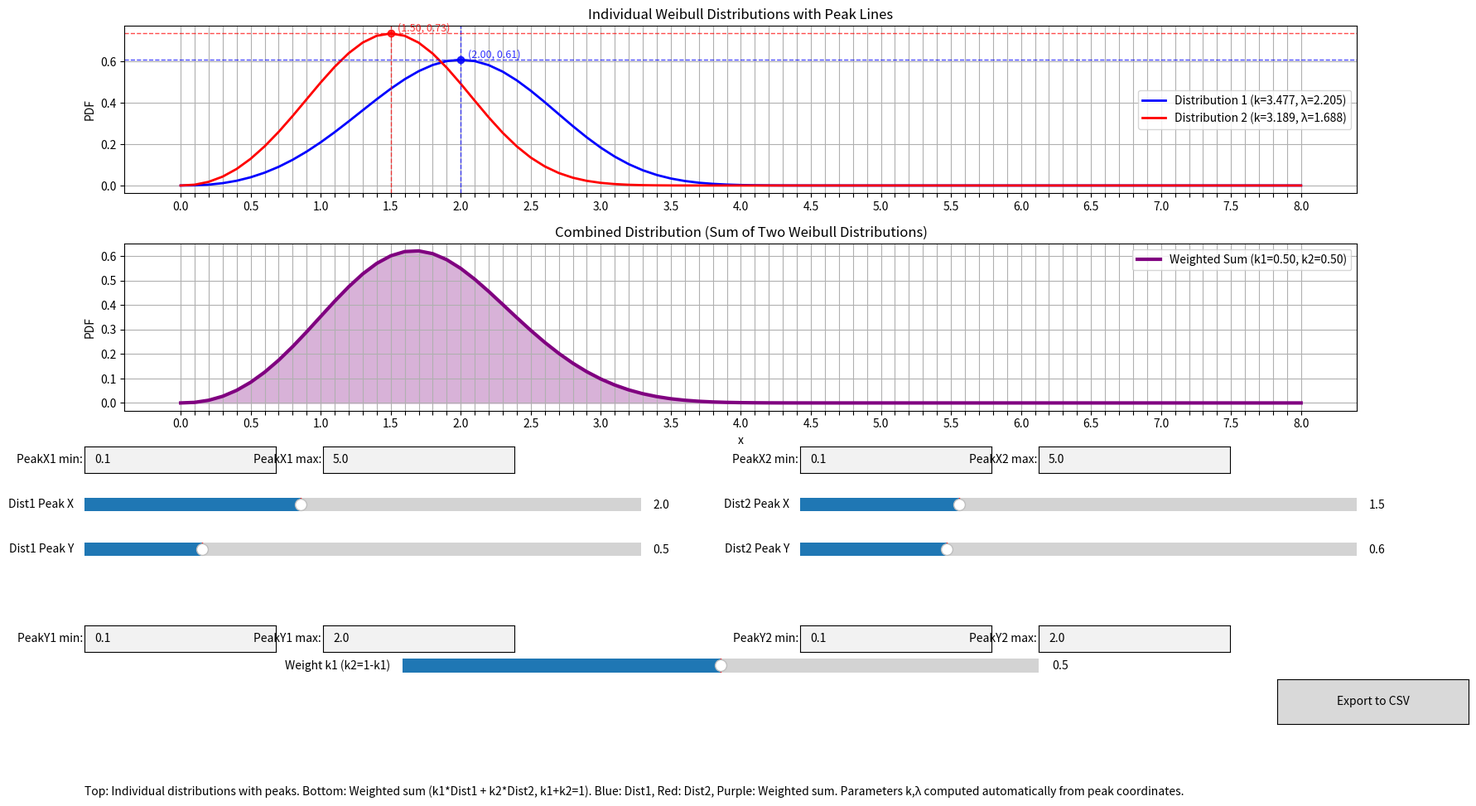

This chart was generated by the following Python code:
import scipy.stats
import scipy.optimize
import matplotlib.pyplot as plt
import matplotlib.widgets as widgets
import numpy as np
import csv
def weibull_peak_constant(k):
    """Compute the constant part of Weibull peak value for given shape parameter k"""
    if k <= 1:
        return np.inf  # Peak not defined for k <= 1
    ratio = (k - 1) / k
    return ratio ** ((k - 1) / k) * np.exp(-ratio ** (1 / k))

def compute_peak(k, lam):
    """Compute the peak coordinates (x, y) for given k and λ"""
    if k <= 1 or lam <= 0:
        return 0, 0
    ratio = (k - 1) / k
    x_peak = lam * ratio ** (1 / k)
    y_peak = (k / lam) * ratio ** ((k - 1) / k) * np.exp(-ratio ** (1 / k))
    return x_peak, y_peak

def find_params_for_peak(target_x, target_y, initial_guess=[2.0, 1.0]):
    """Find k and λ that achieve the target peak coordinates using optimization"""
    def objective(params):
        k, lam = params
        x, y = compute_peak(k, lam)
        return (x - target_x)**2 + (y - target_y)**2

    bounds = [(1.01, 10.0), (0.01, 10.0)]  # k >1, λ >0
    result = scipy.optimize.minimize(objective, initial_guess, bounds=bounds, method='L-BFGS-B')
    if result.success:
        return result.x
    else:
        return initial_guess  # fallback


def update_plot(peak_x1, peak_y1, peak_x2, peak_y2, weight_k1=0.5):
    """Update the plot with new parameters for both distributions and their weighted sum"""
    if peak_x1 <= 0 or peak_y1 <= 0 or peak_x2 <= 0 or peak_y2 <= 0:
        return  # Skip invalid parameters

    # Find k and λ for distribution 1
    k1, lam1 = find_params_for_peak(peak_x1, peak_y1)

    # Find k and λ for distribution 2
    k2, lam2 = find_params_for_peak(peak_x2, peak_y2)

    # Clear both subplots
    ax1.clear()
    ax2.clear()

    # Use fixed step size of 0.1 for consistent data export
    x_max = 8.0  # Fixed maximum range
    x = np.arange(0, x_max + 0.1, 0.1)

    # Plot first distribution (blue)
    pdf1 = scipy.stats.weibull_min.pdf(x, c=k1, scale=lam1)
    ax1.plot(x, pdf1, 'b-', linewidth=2, label=f'Distribution 1 (k={k1:.3f}, λ={lam1:.3f})')

    # Plot second distribution (red)
    pdf2 = scipy.stats.weibull_min.pdf(x, c=k2, scale=lam2)
    ax1.plot(x, pdf2, 'r-', linewidth=2, label=f'Distribution 2 (k={k2:.3f}, λ={lam2:.3f})')

    # Calculate weighted sum for second subplot
    weight_k2 = 1.0 - weight_k1
    pdf_weighted_sum = weight_k1 * pdf1 + weight_k2 * pdf2

    # Plot the weighted sum in second subplot
    ax2.plot(x, pdf_weighted_sum, 'purple', linewidth=3, label=f'Weighted Sum (k1={weight_k1:.2f}, k2={weight_k2:.2f})')
    ax2.fill_between(x, pdf_weighted_sum, alpha=0.3, color='purple')

    # Calculate and plot peak lines for distribution 1
    if k1 > 1:
        peak_x1 = lam1 * ((k1 - 1) / k1) ** (1 / k1)
        peak_y1 = scipy.stats.weibull_min.pdf(peak_x1, c=k1, scale=lam1)
        ax1.axvline(x=peak_x1, color='b', linestyle='--', alpha=0.7, linewidth=1)
        ax1.axhline(y=peak_y1, color='b', linestyle='--', alpha=0.7, linewidth=1)
        ax1.plot([peak_x1], [peak_y1], 'bo', markersize=6, alpha=0.8)
        ax1.text(peak_x1 + 0.05, peak_y1 + 0.01, f'({peak_x1:.2f}, {peak_y1:.2f})', fontsize=9, color='b', alpha=0.8)

    # Calculate and plot peak lines for distribution 2
    if k2 > 1:
        peak_x2 = lam2 * ((k2 - 1) / k2) ** (1 / k2)
        peak_y2 = scipy.stats.weibull_min.pdf(peak_x2, c=k2, scale=lam2)
        ax1.axvline(x=peak_x2, color='r', linestyle='--', alpha=0.7, linewidth=1)
        ax1.axhline(y=peak_y2, color='r', linestyle='--', alpha=0.7, linewidth=1)
        ax1.plot([peak_x2], [peak_y2], 'ro', markersize=6, alpha=0.8)
        ax1.text(peak_x2 + 0.05, peak_y2 + 0.01, f'({peak_x2:.2f}, {peak_y2:.2f})', fontsize=9, color='r', alpha=0.8)

    # Set titles and labels
    ax1.set_title('Individual Weibull Distributions with Peak Lines')
    ax1.set_ylabel('PDF')
    ax1.legend()

    ax2.set_title('Combined Distribution (Sum of Two Weibull Distributions)')
    ax2.set_xlabel('x')
    ax2.set_ylabel('PDF')
    ax2.legend()

    # Set x-axis ticks with 0.1 interval but labels every 0.5 for both plots
    x_max = 8.0  # Fixed maximum range
    x_ticks = np.arange(0, x_max + 0.1, 0.1)
    x_tick_labels = [f'{x:.1f}' if x % 0.5 == 0 else '' for x in x_ticks]
    ax1.set_xticks(x_ticks)
    ax1.set_xticklabels(x_tick_labels)
    ax2.set_xticks(x_ticks)
    ax2.set_xticklabels(x_tick_labels)

    ax1.grid(True)
    ax2.grid(True)
    fig.canvas.draw_idle()

def on_peak_x1_change(val):
    """Callback for peak x slider of distribution 1"""
    update_plot(val, peak_y1_slider.val, peak_x2_slider.val, peak_y2_slider.val, weight_slider.val)

def on_peak_y1_change(val):
    """Callback for peak y slider of distribution 1"""
    update_plot(peak_x1_slider.val, val, peak_x2_slider.val, peak_y2_slider.val, weight_slider.val)

def on_peak_x2_change(val):
    """Callback for peak x slider of distribution 2"""
    update_plot(peak_x1_slider.val, peak_y1_slider.val, val, peak_y2_slider.val, weight_slider.val)

def on_peak_y2_change(val):
    """Callback for peak y slider of distribution 2"""
    update_plot(peak_x1_slider.val, peak_y1_slider.val, peak_x2_slider.val, val, weight_slider.val)

def on_weight_change(val):
    """Callback for weight parameter slider"""
    update_plot(peak_x1_slider.val, peak_y1_slider.val, peak_x2_slider.val, peak_y2_slider.val, val)

def export_data(event):
    """Export current data to CSV for both distributions and weighted sum"""
    peak_x1 = peak_x1_slider.val
    peak_y1 = peak_y1_slider.val
    peak_x2 = peak_x2_slider.val
    peak_y2 = peak_y2_slider.val
    weight_k1 = weight_slider.val
    weight_k2 = 1.0 - weight_k1

    # Find parameters
    k1, lam1 = find_params_for_peak(peak_x1, peak_y1)
    k2, lam2 = find_params_for_peak(peak_x2, peak_y2)

    x_max = 8.0  # Fixed maximum range, same as in update_plot
    x = np.arange(0, x_max + 0.1, 0.1)
    pdf1 = scipy.stats.weibull_min.pdf(x, c=k1, scale=lam1)
    pdf2 = scipy.stats.weibull_min.pdf(x, c=k2, scale=lam2)
    pdf_weighted_sum = weight_k1 * pdf1 + weight_k2 * pdf2

    filename = 'weibull_overlay_data.csv'
    with open(filename, 'w', newline='') as csvfile:
        writer = csv.writer(csvfile)
        writer.writerow(['x', 'pdf1', 'pdf2', 'pdf_weighted_sum', 'weight_k1', 'weight_k2'])
        for xi, pdf1i, pdf2i, wsumi in zip(x, pdf1, pdf2, pdf_weighted_sum):
            writer.writerow([xi, pdf1i, pdf2i, wsumi, weight_k1, weight_k2])
    print(f"Data exported to {filename}")

def update_slider_ranges():
    """Update slider ranges based on text box values"""
    try:
        peak_x1_min = float(peak_x1_min_box.text)
        peak_x1_max = float(peak_x1_max_box.text)
        peak_y1_min = float(peak_y1_min_box.text)
        peak_y1_max = float(peak_y1_max_box.text)
        peak_x2_min = float(peak_x2_min_box.text)
        peak_x2_max = float(peak_x2_max_box.text)
        peak_y2_min = float(peak_y2_min_box.text)
        peak_y2_max = float(peak_y2_max_box.text)

        if (peak_x1_min >= peak_x1_max or peak_x1_min <= 0 or
            peak_y1_min >= peak_y1_max or peak_y1_min <= 0 or
            peak_x2_min >= peak_x2_max or peak_x2_min <= 0 or
            peak_y2_min >= peak_y2_max or peak_y2_min <= 0):
            return  # Invalid ranges

        # Update distribution 1 sliders
        peak_x1_slider.valmin = peak_x1_min
        peak_x1_slider.valmax = peak_x1_max
        peak_x1_slider.ax.set_xlim(peak_x1_min, peak_x1_max)
        if peak_x1_slider.val < peak_x1_min:
            peak_x1_slider.set_val(peak_x1_min)
        elif peak_x1_slider.val > peak_x1_max:
            peak_x1_slider.set_val(peak_x1_max)

        peak_y1_slider.valmin = peak_y1_min
        peak_y1_slider.valmax = peak_y1_max
        peak_y1_slider.ax.set_xlim(peak_y1_min, peak_y1_max)
        if peak_y1_slider.val < peak_y1_min:
            peak_y1_slider.set_val(peak_y1_min)
        elif peak_y1_slider.val > peak_y1_max:
            peak_y1_slider.set_val(peak_y1_max)

        # Update distribution 2 sliders
        peak_x2_slider.valmin = peak_x2_min
        peak_x2_slider.valmax = peak_x2_max
        peak_x2_slider.ax.set_xlim(peak_x2_min, peak_x2_max)
        if peak_x2_slider.val < peak_x2_min:
            peak_x2_slider.set_val(peak_x2_min)
        elif peak_x2_slider.val > peak_x2_max:
            peak_x2_slider.set_val(peak_x2_max)

        peak_y2_slider.valmin = peak_y2_min
        peak_y2_slider.valmax = peak_y2_max
        peak_y2_slider.ax.set_xlim(peak_y2_min, peak_y2_max)
        if peak_y2_slider.val < peak_y2_min:
            peak_y2_slider.set_val(peak_y2_min)
        elif peak_y2_slider.val > peak_y2_max:
            peak_y2_slider.set_val(peak_y2_max)

        fig.canvas.draw_idle()
    except ValueError:
        pass  # Invalid input, ignore

def on_range_change(text):
    """Callback for range text boxes"""
    update_slider_ranges()

def main():
    global fig, ax1, ax2, peak_x1_slider, peak_y1_slider, peak_x2_slider, peak_y2_slider, weight_slider
    global peak_x1_min_box, peak_x1_max_box, peak_y1_min_box, peak_y1_max_box
    global peak_x2_min_box, peak_x2_max_box, peak_y2_min_box, peak_y2_max_box

    # Create figure with two subplots and space below for controls (1920x1080 optimized)
    fig, (ax1, ax2) = plt.subplots(2, 1, figsize=(19.2, 10.8))
    plt.subplots_adjust(bottom=0.45, hspace=0.3)  # Leave more space at bottom for controls and space between subplots

    # Initial parameters and ranges for both distributions
    # Distribution 1: peak at (2, 0.5)
    peak_x1_init = 2.0
    peak_x1_min_init, peak_x1_max_init = 0.1, 5.0
    peak_y1_init = 0.5
    peak_y1_min_init, peak_y1_max_init = 0.1, 2.0

    # Distribution 2: peak at (1.5, 0.6)
    peak_x2_init = 1.5
    peak_x2_min_init, peak_x2_max_init = 0.1, 5.0
    peak_y2_init = 0.6
    peak_y2_min_init, peak_y2_max_init = 0.1, 2.0

    # Initial weight parameter
    weight_init = 0.5

    # Initial plot
    update_plot(peak_x1_init, peak_y1_init, peak_x2_init, peak_y2_init, weight_init)

    # Create sliders for distribution 1 (left side)
    ax_peak_x1 = plt.axes([0.1, 0.33, 0.35, 0.03])
    peak_x1_slider = widgets.Slider(ax_peak_x1, 'Dist1 Peak X', peak_x1_min_init, peak_x1_max_init, valinit=peak_x1_init, valstep=0.1)

    ax_peak_y1 = plt.axes([0.1, 0.28, 0.35, 0.03])
    peak_y1_slider = widgets.Slider(ax_peak_y1, 'Dist1 Peak Y', peak_y1_min_init, peak_y1_max_init, valinit=peak_y1_init, valstep=0.01)

    # Create sliders for distribution 2 (right side)
    ax_peak_x2 = plt.axes([0.55, 0.33, 0.35, 0.03])
    peak_x2_slider = widgets.Slider(ax_peak_x2, 'Dist2 Peak X', peak_x2_min_init, peak_x2_max_init, valinit=peak_x2_init, valstep=0.1)

    ax_peak_y2 = plt.axes([0.55, 0.28, 0.35, 0.03])
    peak_y2_slider = widgets.Slider(ax_peak_y2, 'Dist2 Peak Y', peak_y2_min_init, peak_y2_max_init, valinit=peak_y2_init, valstep=0.01)

    # Create weight slider (center bottom)
    ax_weight = plt.axes([0.3, 0.15, 0.4, 0.03])
    weight_slider = widgets.Slider(ax_weight, 'Weight k1 (k2=1-k1)', 0.0, 1.0, valinit=weight_init, valstep=0.01)

    # Connect sliders to update function
    peak_x1_slider.on_changed(on_peak_x1_change)
    peak_y1_slider.on_changed(on_peak_y1_change)
    peak_x2_slider.on_changed(on_peak_x2_change)
    peak_y2_slider.on_changed(on_peak_y2_change)
    weight_slider.on_changed(on_weight_change)

    # Create range input boxes for distribution 1 (left side)
    ax_peak_x1_min = plt.axes([0.1, 0.38, 0.12, 0.03])
    ax_peak_x1_max = plt.axes([0.25, 0.38, 0.12, 0.03])
    ax_peak_y1_min = plt.axes([0.1, 0.18, 0.12, 0.03])
    ax_peak_y1_max = plt.axes([0.25, 0.18, 0.12, 0.03])

    peak_x1_min_box = widgets.TextBox(ax_peak_x1_min, 'PeakX1 min:', initial=str(peak_x1_min_init))
    peak_x1_max_box = widgets.TextBox(ax_peak_x1_max, 'PeakX1 max:', initial=str(peak_x1_max_init))
    peak_y1_min_box = widgets.TextBox(ax_peak_y1_min, 'PeakY1 min:', initial=str(peak_y1_min_init))
    peak_y1_max_box = widgets.TextBox(ax_peak_y1_max, 'PeakY1 max:', initial=str(peak_y1_max_init))

    # Create range input boxes for distribution 2 (right side)
    ax_peak_x2_min = plt.axes([0.55, 0.38, 0.12, 0.03])
    ax_peak_x2_max = plt.axes([0.7, 0.38, 0.12, 0.03])
    ax_peak_y2_min = plt.axes([0.55, 0.18, 0.12, 0.03])
    ax_peak_y2_max = plt.axes([0.7, 0.18, 0.12, 0.03])

    peak_x2_min_box = widgets.TextBox(ax_peak_x2_min, 'PeakX2 min:', initial=str(peak_x2_min_init))
    peak_x2_max_box = widgets.TextBox(ax_peak_x2_max, 'PeakX2 max:', initial=str(peak_x2_max_init))
    peak_y2_min_box = widgets.TextBox(ax_peak_y2_min, 'PeakY2 min:', initial=str(peak_y2_min_init))
    peak_y2_max_box = widgets.TextBox(ax_peak_y2_max, 'PeakY2 max:', initial=str(peak_y2_max_init))

    # Connect text boxes to range update function
    peak_x1_min_box.on_submit(on_range_change)
    peak_x1_max_box.on_submit(on_range_change)
    peak_y1_min_box.on_submit(on_range_change)
    peak_y1_max_box.on_submit(on_range_change)
    peak_x2_min_box.on_submit(on_range_change)
    peak_x2_max_box.on_submit(on_range_change)
    peak_y2_min_box.on_submit(on_range_change)
    peak_y2_max_box.on_submit(on_range_change)

    # Create export button
    ax_button = plt.axes([0.85, 0.1, 0.12, 0.05])
    export_button = widgets.Button(ax_button, 'Export to CSV')
    export_button.on_clicked(export_data)

    # Add instructions
    fig.text(0.1, 0.02, 'Top: Individual distributions with peaks. Bottom: Weighted sum (k1*Dist1 + k2*Dist2, k1+k2=1). Blue: Dist1, Red: Dist2, Purple: Weighted sum. Parameters k,λ computed automatically from peak coordinates.',
              fontsize=10, style='italic')

    plt.show()

if __name__ == "__main__":
    main()
